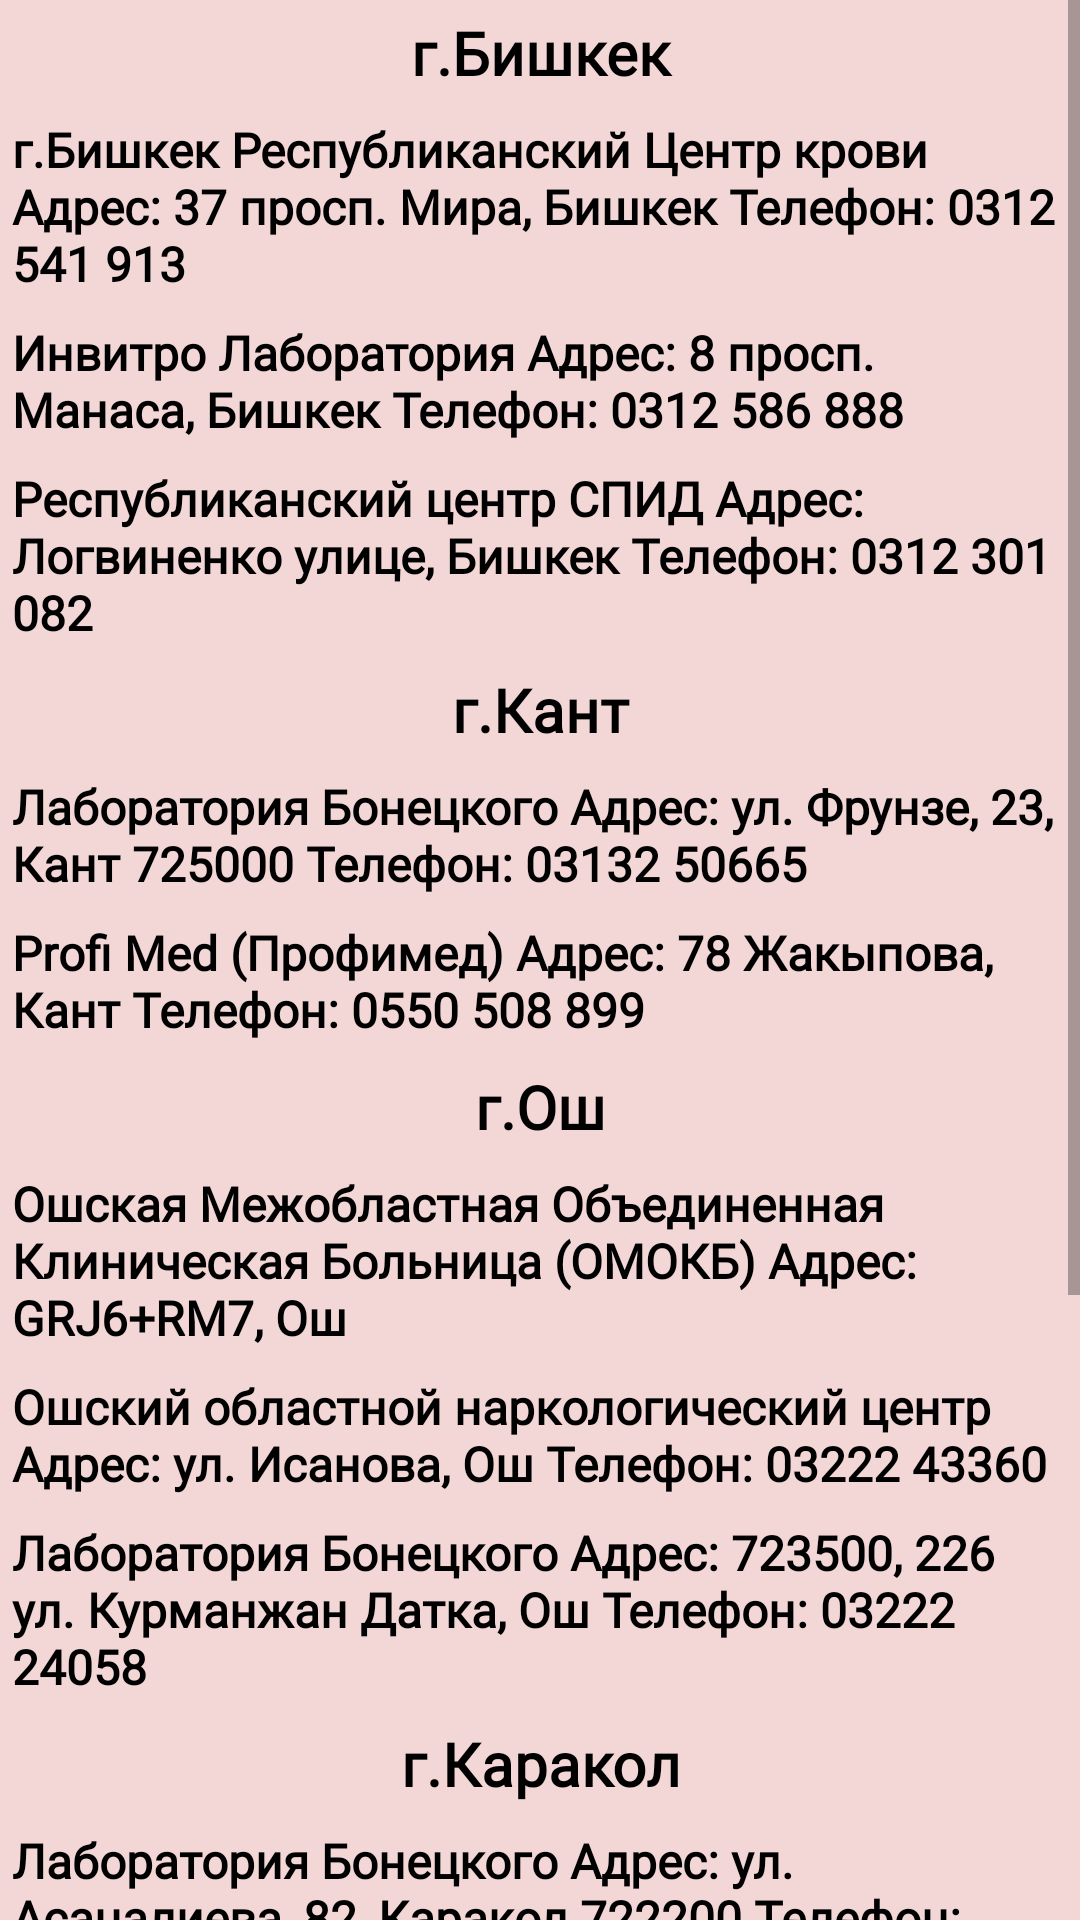

Write the Android layout XML for this screen, with the resource values it uses.
<!-- AndroidManifest.xml: application theme Theme.BloodBishkek -->
<!-- res/layout/activity_whe_canrecive_blood.xml -->
<?xml version="1.0" encoding="utf-8"?>
<ScrollView
    android:orientation="vertical"
    xmlns:android="http://schemas.android.com/apk/res/android"
    xmlns:tools="http://schemas.android.com/tools"
    android:layout_width="match_parent"
    android:layout_height="match_parent"
    tools:context=".WheCanreciveBlood">
  <LinearLayout
      android:background="#F3D7D7"
      android:id="@+id/linerlayoutwherecanrecive"
      android:orientation="vertical"
      android:layout_width="match_parent"
      android:layout_height="wrap_content">
    <TextView
        android:fontFamily="@font/gunplay2"
        android:gravity="center"
        android:text="@string/bishkek"
        android:layout_margin="2dp"
        android:padding="2dp"
        android:id="@+id/gorod1"
        android:textSize="20sp"
        android:textStyle="bold"
        android:textColor="@color/black"
        android:layout_width="match_parent"
        android:layout_height="wrap_content"/>
      <TextView
          android:fontFamily="@font/gunplay2"
          android:text="@string/_37_0312_541_913"
          android:layout_margin="2dp"
          android:padding="2dp"
          android:id="@+id/hospital1"
          android:textSize="16sp"
          android:textStyle="bold"
          android:textColor="@color/black"
          android:layout_width="match_parent"
          android:layout_height="wrap_content"/>
      <TextView
          android:fontFamily="@font/gunplay2"
          android:text="@string/_8_0312_586_888"
          android:layout_margin="2dp"
          android:padding="2dp"
          android:id="@+id/hospital2"
          android:textSize="16sp"
          android:textStyle="bold"
          android:textColor="@color/black"
          android:layout_width="match_parent"
          android:layout_height="wrap_content"/>
      <TextView
          android:fontFamily="@font/gunplay2"
          android:text="@string/_0312_301_082"
          android:layout_margin="2dp"
          android:padding="2dp"
          android:id="@+id/hospital3"
          android:textSize="16sp"
          android:textStyle="bold"
          android:textColor="@color/black"
          android:layout_width="match_parent"
          android:layout_height="wrap_content"/>
      <TextView
          android:fontFamily="@font/gunplay2"
          android:gravity="center"
          android:text="@string/kant"
          android:layout_margin="2dp"
          android:padding="2dp"
          android:id="@+id/gorod2"
          android:textSize="20sp"
          android:textStyle="bold"
          android:textColor="@color/black"
          android:layout_width="match_parent"
          android:layout_height="wrap_content"/>
      <TextView
          android:fontFamily="@font/gunplay2"
          android:text="@string/_23_725000_03132_50665"
          android:layout_margin="2dp"
          android:padding="2dp"
          android:id="@+id/hospital5"
          android:textSize="16sp"
          android:textStyle="bold"
          android:textColor="@color/black"
          android:layout_width="match_parent"
          android:layout_height="wrap_content"/>
      <TextView
          android:fontFamily="@font/gunplay2"
          android:text="@string/profi_med_78_0550_508_899"
          android:layout_margin="2dp"
          android:padding="2dp"
          android:id="@+id/hospital6"
          android:textSize="16sp"
          android:textStyle="bold"
          android:textColor="@color/black"
          android:layout_width="match_parent"
          android:layout_height="wrap_content"/>
      <TextView
          android:fontFamily="@font/gunplay2"
          android:gravity="center"
          android:text="@string/osh"
          android:layout_margin="2dp"
          android:padding="2dp"
          android:id="@+id/gorod3"
          android:textSize="20sp"
          android:textStyle="bold"
          android:textColor="@color/black"
          android:layout_width="match_parent"
          android:layout_height="wrap_content"/>
      <TextView
          android:fontFamily="@font/gunplay2"
          android:text="@string/grj6_rm7"
          android:layout_margin="2dp"
          android:padding="2dp"
          android:id="@+id/hospital7"
          android:textSize="16sp"
          android:textStyle="bold"
          android:textColor="@color/black"
          android:layout_width="match_parent"
          android:layout_height="wrap_content"/>
      <TextView
          android:fontFamily="@font/gunplay2"
          android:text="@string/_03222_43360"
          android:layout_margin="2dp"
          android:padding="2dp"
          android:id="@+id/hospital8"
          android:textSize="16sp"
          android:textStyle="bold"
          android:textColor="@color/black"
          android:layout_width="match_parent"
          android:layout_height="wrap_content"/>
      <TextView
          android:fontFamily="@font/gunplay2"
          android:text="@string/_723500_226_03222_24058"
          android:layout_margin="2dp"
          android:padding="2dp"
          android:id="@+id/hospital9"
          android:textSize="16sp"
          android:textStyle="bold"
          android:textColor="@color/black"
          android:layout_width="match_parent"
          android:layout_height="wrap_content"/>
      <TextView
          android:fontFamily="@font/gunplay2"
          android:gravity="center"
          android:text="@string/karakol"
          android:layout_margin="2dp"
          android:padding="2dp"
          android:id="@+id/gorod4"
          android:textSize="20sp"
          android:textStyle="bold"
          android:textColor="@color/black"
          android:layout_width="match_parent"
          android:layout_height="wrap_content"/>
      <TextView
          android:fontFamily="@font/gunplay2"
          android:text="@string/_82_722200_03922_52223"
          android:layout_margin="2dp"
          android:padding="2dp"
          android:id="@+id/hospital10"
          android:textSize="16sp"
          android:textStyle="bold"
          android:textColor="@color/black"
          android:layout_width="match_parent"
          android:layout_height="wrap_content"/>
      <TextView
          android:text="@string/_45_0800_111_8_888"
          android:layout_margin="2dp"
          android:padding="2dp"
          android:id="@+id/hospital11"
          android:textSize="16sp"
          android:textStyle="bold"
          android:textColor="@color/black"
          android:layout_width="match_parent"
          android:layout_height="wrap_content"/>
      <TextView
          android:fontFamily="@font/gunplay2"
          android:gravity="center"
          android:text="@string/sokuluk"
          android:layout_margin="2dp"
          android:padding="2dp"
          android:id="@+id/gorod5"
          android:textSize="20sp"
          android:textStyle="bold"
          android:textColor="@color/black"
          android:layout_width="match_parent"
          android:layout_height="wrap_content"/>
      <TextView
          android:fontFamily="@font/gunplay2"
          android:text="@string/_724800_0312_320_303"
          android:layout_margin="2dp"
          android:padding="2dp"
          android:id="@+id/hospital12"
          android:textSize="16sp"
          android:textStyle="bold"
          android:textColor="@color/black"
          android:layout_width="match_parent"
          android:layout_height="wrap_content"/>
      <TextView
          android:fontFamily="@font/gunplay2"
          android:text="@string/_1_996_3134_43080_996_3134_41468_996_3134_41471"
          android:layout_margin="2dp"
          android:padding="2dp"
          android:id="@+id/hospital13"
          android:textSize="16sp"
          android:textStyle="bold"
          android:textColor="@color/black"
          android:layout_width="match_parent"
          android:layout_height="wrap_content"/>
  </LinearLayout>
</ScrollView>
<!-- resources referenced by this layout -->
<resources>
  <color name="black">#FF000000</color>
  <string name="_0312_301_082">Республиканский центр СПИД Адрес: Логвиненко улице, Бишкек Телефон: 0312 301 082</string>
  <string name="_03222_43360">Ошский областной наркологический центр Адрес: ул. Исанова, Ош Телефон: 03222 43360</string>
  <string name="_1_996_3134_43080_996_3134_41468_996_3134_41471">Сокулукская центральная районная больница Адрес:Кыргызстан, Сокулукский район с. Сокулук, ул. Больничная, 1 Телефон:\t+996 (3134) 43080; +996 (3134) 41468; +996 (3134) 41471;</string>
  <string name="_23_725000_03132_50665">Лаборатория Бонецкого Адрес: ул. Фрунзе, 23, Кант 725000 Телефон: 03132 50665</string>
  <string name="_37_0312_541_913">г.Бишкек Республиканский Центр крови Адрес: 37 просп. Мира, Бишкек Телефон: 0312 541 913</string>
  <string name="_45_0800_111_8_888">Лаборатория Гемотест Адрес: 45 улица Кутманалиева, Каракол Телефон: 0800 111 8 888</string>
  <string name="_723500_226_03222_24058">Лаборатория Бонецкого Адрес: 723500, 226 ул. Курманжан Датка, Ош Телефон: 03222 24058</string>
  <string name="_724800_0312_320_303">Лаборатория Бонецкого Адрес: ул. Больничная, б/н, 724800, Сокулук Телефон: 0312 320 303</string>
  <string name="_82_722200_03922_52223">Лаборатория Бонецкого Адрес: ул. Асаналиева, 82, Каракол 722200 Телефон: 03922 52223</string>
  <string name="_8_0312_586_888">Инвитро Лаборатория Адрес: 8 просп. Манаса, Бишкек Телефон: 0312 586 888</string>
  <string name="bishkek">г.Бишкек</string>
  <string name="grj6_rm7">Ошская Межобластная Объединенная Клиническая Больница (ОМОКБ) Адрес: GRJ6+RM7, Ош</string>
  <string name="kant">г.Кант</string>
  <string name="karakol">г.Каракол</string>
  <string name="osh">г.Ош</string>
  <string name="profi_med_78_0550_508_899">Profi Med (Профимед) Адрес: 78 Жакыпова, Кант Телефон: 0550 508 899</string>
  <string name="sokuluk">г.Сокулук</string>
  <style name="Theme.BloodBishkek" parent="Theme.MaterialComponents.DayNight.NoActionBar">
          
          <item name="colorPrimary">@color/purple_500</item>
          <item name="colorPrimaryVariant">@color/purple_700</item>
          <item name="colorOnPrimary">@color/white</item>
          
          <item name="colorSecondary">@color/teal_200</item>
          <item name="colorSecondaryVariant">@color/teal_700</item>
          <item name="colorOnSecondary">@color/black</item>
          
          <item name="android:statusBarColor" tools:targetApi="l">?attr/colorPrimaryVariant</item>
          
      </style>
  <color name="purple_500">#FF6200EE</color>
  <color name="purple_700">#FF3700B3</color>
  <color name="white">#FFFFFFFF</color>
  <color name="teal_200">#FF03DAC5</color>
  <color name="teal_700">#FF018786</color>
</resources>
